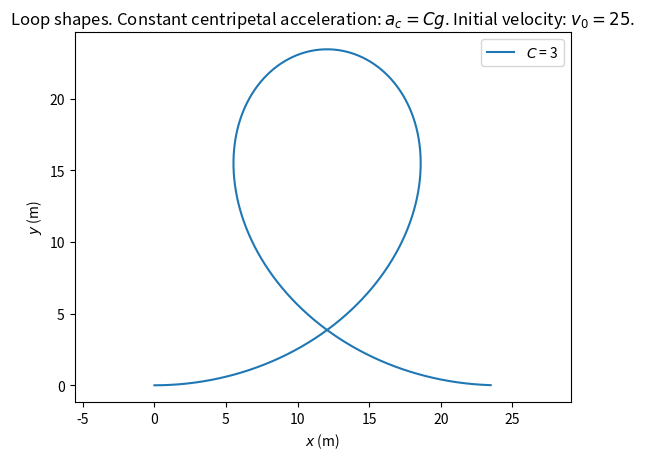

The matplotlib source for this figure:
import sys

import matplotlib.pyplot as plt
import numpy as np
from scipy.integrate import ode

class Problem:
    g = 9.81

    def __init__(self, C, y0=0, v0=25, ds=0.01, s1=10):
        self.C = C
        self.y0 = y0
        self.v0 = v0
        self.ds = ds
        self.s1 = s1
        self.x = None
        self.y = None

    def f(self, s, z):
        return [
            self.C / (self.v0 ** 2 / self.g - 2 * z[2]),
            np.cos(z[0]),
            np.sin(z[0]),
        ]

    def solve(self):
        self.x, self.y = [], []

        r = ode(self.f)
        r.set_initial_value([0, 0, self.y0], 0)

        while r.successful():
            _, xi, yi = r.integrate(r.t + self.ds)
            self.x.append(xi)
            self.y.append(yi)
            if r.t >= self.s1 and abs(yi - self.y0) < 1e-2:
                break

    def plot(self):
        if self.x is None or self.y is None:
            raise ValueError("Not solved yet")

        plt.plot(self.x, self.y, label=f"$C$ = {self.C}")

def main(cs, v0):
    for c in cs:
        p = Problem(C=c, v0=v0)
        p.solve()
        p.plot()

    plt.xlabel("$x$ (m)")
    plt.ylabel("$y$ (m)")
    plt.axis("equal")
    plt.title(
        "Loop shapes. "
        "Constant centripetal acceleration: $a_c = Cg$. "
        f"Initial velocity: $v_0 = {v0}$."
    )
    plt.legend()
    plt.show()


if __name__ == "__main__":
    cs = [int(c) for c in sys.argv[1:]] or [3]
    main(cs, v0=25)
